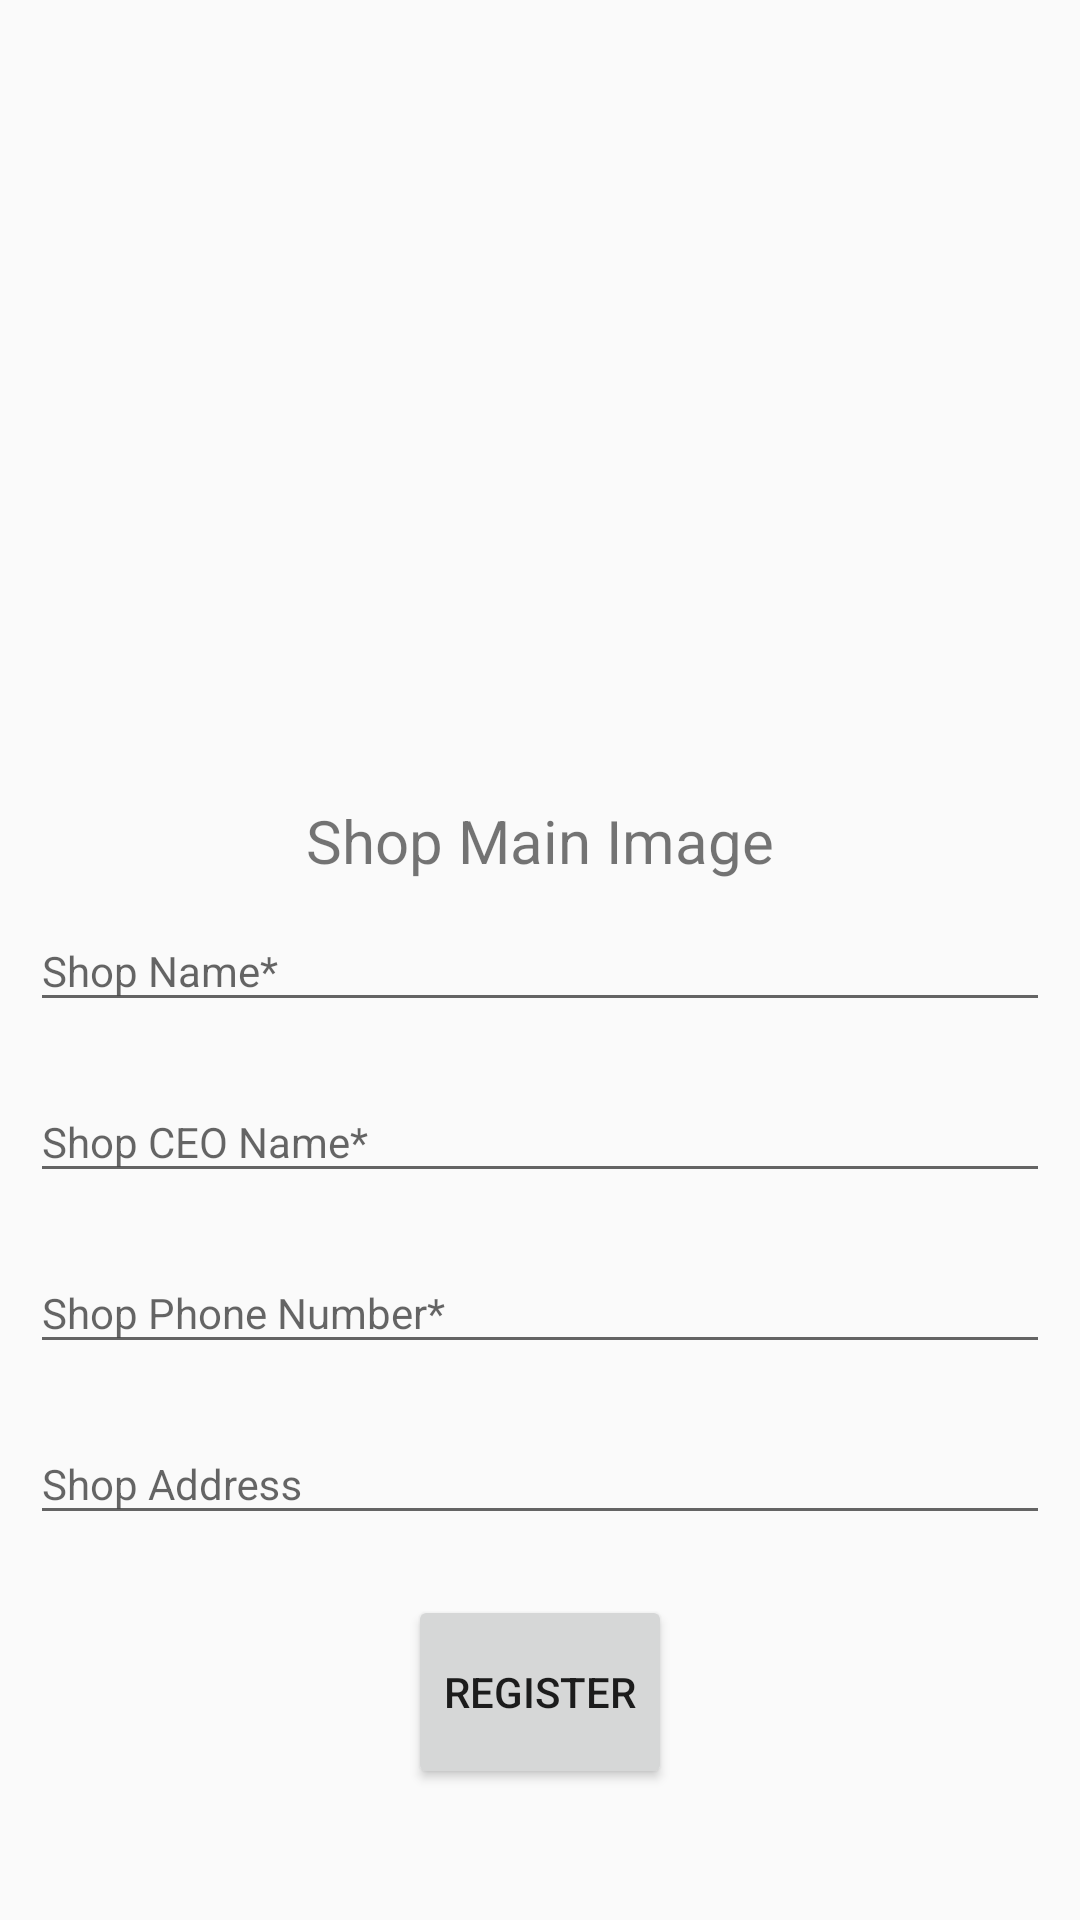

Write the Android layout XML for this screen, with the resource values it uses.
<!-- AndroidManifest.xml: application theme AppTheme -->
<!-- res/layout/acrivity_regist_shop.xml -->
<?xml version="1.0" encoding="utf-8"?>
<LinearLayout xmlns:android="http://schemas.android.com/apk/res/android"
    xmlns:tools="http://schemas.android.com/tools"
    android:layout_width="match_parent"
    android:layout_height="match_parent"
    android:orientation="vertical"
    android:gravity="center"
    tools:context=".RegistShopActivity"
    android:weightSum="1.0"
    >

    <ImageView
        android:layout_width="400dp"
        android:layout_height="150dp"
        android:id="@+id/upload_imege"
        android:layout_weight="0.5"
        android:scaleType="fitCenter"
        android:src="@drawable/ic_insert_photo_grey600_36dp"/>

    <TextView
        android:layout_width="match_parent"
        android:layout_height="wrap_content"
        android:text="Shop Main Image"
        android:textSize="20dp"
        android:gravity="center"/>

        <android.support.design.widget.TextInputLayout
            android:id="@+id/layout_shop_name"
            android:layout_width="match_parent"
            android:layout_height="wrap_content">

            <EditText
                android:id="@+id/edt_shop_name"
                android:layout_width="match_parent"
                android:layout_height="wrap_content"
                android:layout_margin="10dp"
                android:layout_weight="0.1"
                android:imeOptions="actionUnspecified"
                android:maxLines="1"
                android:singleLine="true"
                android:hint="Shop Name*"
                style="@style/TextAppearance.AppCompat"/>
        </android.support.design.widget.TextInputLayout>

        <android.support.design.widget.TextInputLayout
            android:id="@+id/layout_shop_ceo"
            android:layout_width="match_parent"
            android:layout_height="wrap_content">

            <EditText
                android:id="@+id/edt_shop_ceo"
                android:layout_width="match_parent"
                android:layout_height="wrap_content"
                android:layout_margin="10dp"
                android:layout_weight="0.1"
                android:imeOptions="actionUnspecified"
                android:maxLines="1"
                android:singleLine="true"
                android:hint="Shop CEO Name*"
                style="@style/TextAppearance.AppCompat"/>

        </android.support.design.widget.TextInputLayout>
        <android.support.design.widget.TextInputLayout
            android:id="@+id/layout_shop_phone"
            android:layout_width="match_parent"
            android:layout_height="wrap_content">

            <EditText
                android:id="@+id/edt_shop_phone"
                android:layout_width="match_parent"
                android:layout_height="wrap_content"
                android:layout_margin="10dp"
                android:layout_weight="0.1"
                android:hint="Shop Phone Number*"
                android:imeOptions="actionUnspecified"
                android:maxLines="1"
                android:singleLine="true"
                android:inputType="phone"
                style="@style/TextAppearance.AppCompat"/>

        </android.support.design.widget.TextInputLayout>
        <android.support.design.widget.TextInputLayout
            android:id="@+id/layout_shop_address"
            android:layout_width="match_parent"
            android:layout_height="wrap_content">

            <EditText
                android:id="@+id/edt_shop_address"
                android:layout_width="match_parent"
                android:layout_height="wrap_content"
                android:layout_margin="10dp"
                android:layout_weight="0.1"
                android:imeOptions="actionUnspecified"
                android:maxLines="1"
                android:singleLine="true"
                android:hint="Shop Address"
                style="@style/TextAppearance.AppCompat"/>

        </android.support.design.widget.TextInputLayout>


    <Button
        android:id="@+id/register_shop_button"
        android:layout_width="wrap_content"
        android:layout_height="wrap_content"
        android:layout_margin="10dp"
        android:layout_weight="0.1"
        android:text="Register"
        style="@style/Widget.AppCompat.Button"/>

</LinearLayout>
<!-- resources referenced by this layout -->
<resources>
  <style name="AppTheme" parent="Theme.AppCompat.Light.NoActionBar">
          
          <item name="colorPrimary">@color/colorPrimary</item>
          <item name="colorPrimaryDark">@color/colorPrimaryDark</item>
          <item name="colorAccent">@color/colorAccent</item>
          <item name="android:navigationBarColor">@android:color/transparent</item>
      </style>
  <color name="colorPrimary">#cddc39</color>
  <color name="colorPrimaryDark">#afb42b</color>
  <color name="colorAccent">#00b8d4</color>
</resources>
